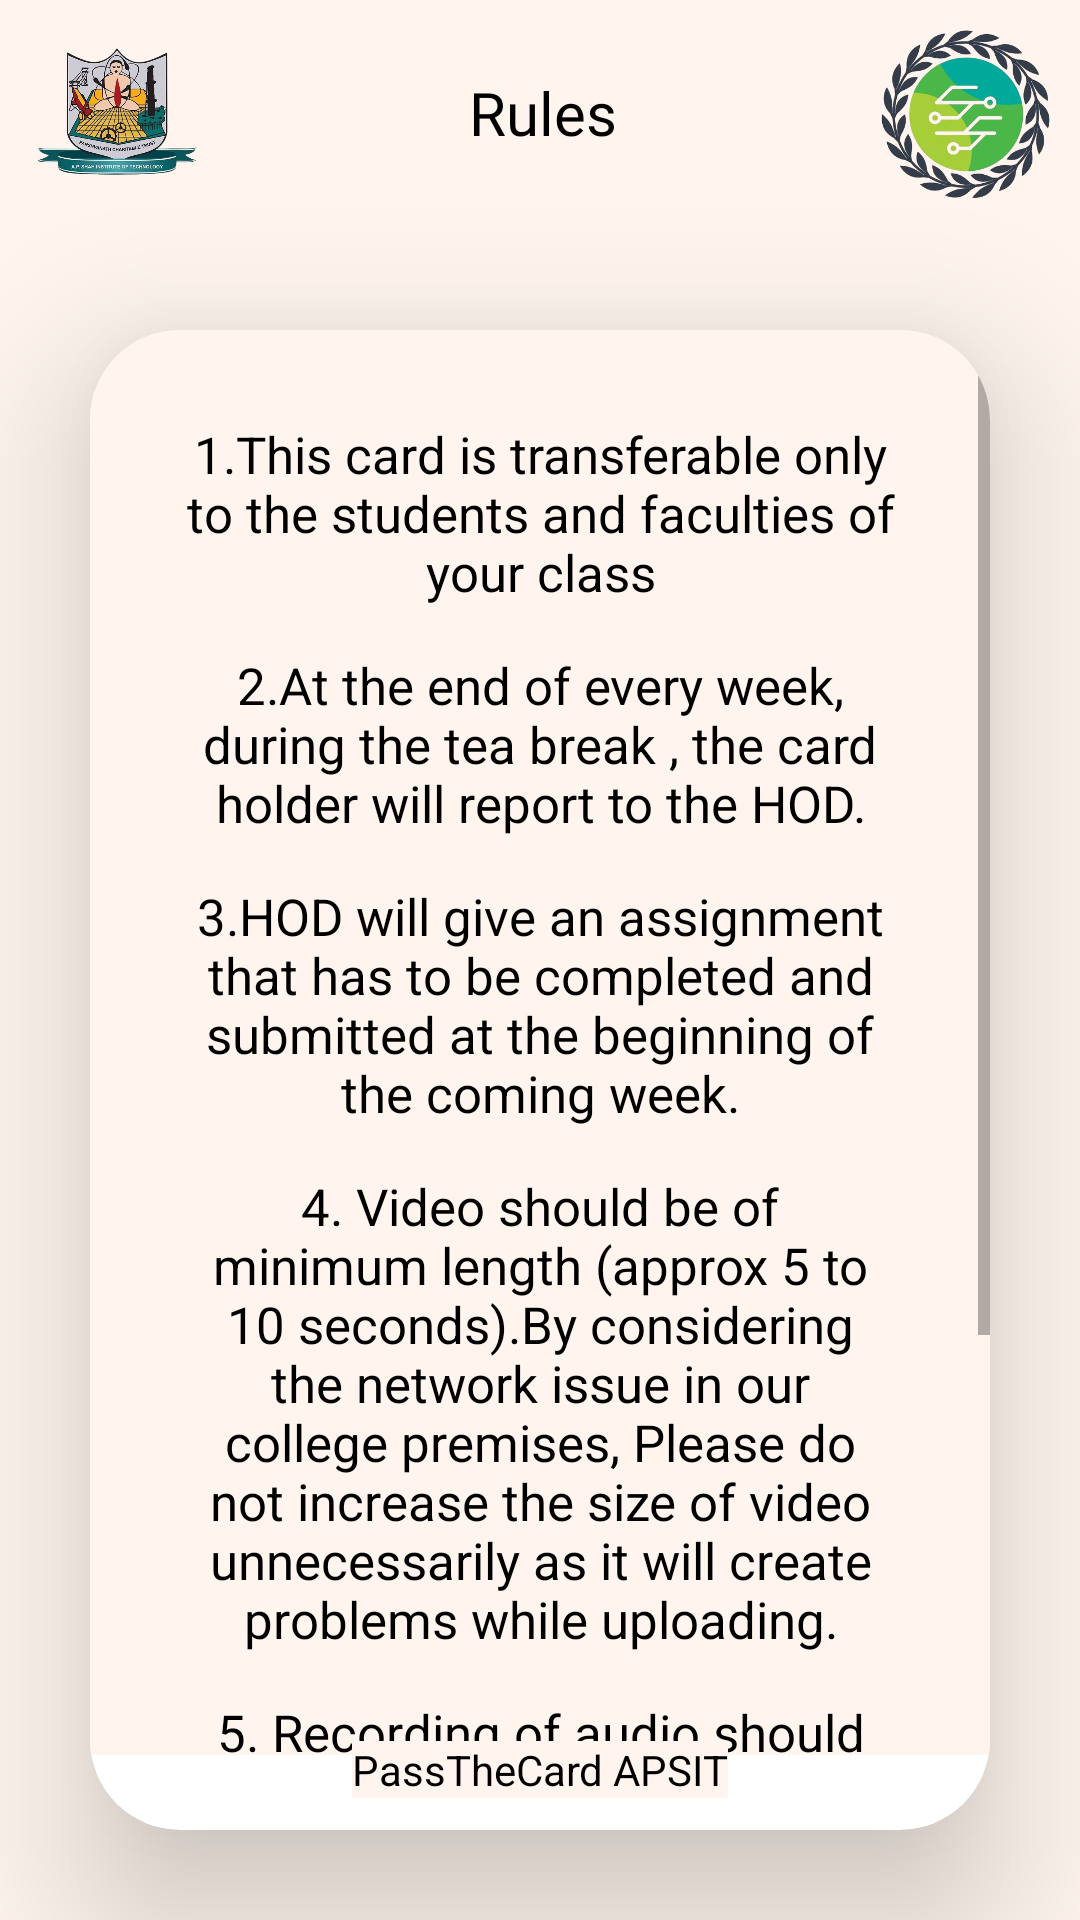

Reconstruct the res/layout file that produces this screen, plus the resources it refers to.
<!-- AndroidManifest.xml: application theme Theme.AppCompat.Light -->
<!-- res/layout/activity_rules.xml -->
<?xml version="1.0" encoding="utf-8"?>
<LinearLayout
    xmlns:android="http://schemas.android.com/apk/res/android"
    xmlns:app="http://schemas.android.com/apk/res-auto"
    xmlns:tools="http://schemas.android.com/tools"
    android:layout_width="match_parent"
    android:layout_height="match_parent"
    android:background="@color/seashell"
    android:orientation="vertical"
    tools:context=".rules">

    <LinearLayout
        android:layout_width="match_parent"
        android:layout_height="80dp"
        android:background="@color/seashell">




        <ImageView
            android:layout_width="62dp"
            android:layout_height="62dp"
            android:layout_marginStart="8dp"
            android:layout_marginTop="8dp"
            android:src="@drawable/collegelogo" />

        <TextView
            android:layout_width="337dp"
            android:layout_height="62dp"
            android:layout_marginTop="8dp"
            android:layout_marginStart="8dp"
            android:layout_marginEnd="8dp"
            android:text="Rules"
            android:textSize="20dp"
            android:textAlignment="center"
            android:paddingTop="16dp"
            android:layout_weight="1"
            android:textColor="@color/black"
            android:fontFamily="@font/regularbold"/>
        <ImageView
            android:layout_width="60dp"
            android:layout_height="60dp"
            android:src="@drawable/compslogo"
            android:layout_marginTop="8dp"
            android:layout_marginEnd="8dp"/>

    </LinearLayout>

    <androidx.cardview.widget.CardView
        android:layout_width="match_parent"
        android:layout_height="match_parent"
        android:layout_margin="30dp"
       app:cardBackgroundColor="@color/white"
        app:cardCornerRadius="30dp"
        app:cardElevation="30dp">


        <ScrollView
            android:layout_width="wrap_content"
            android:layout_height="475dp">

            <LinearLayout
                android:layout_width="wrap_content"
                android:layout_height="wrap_content"
                android:layout_marginTop="20dp"
                android:orientation="vertical">



                <TextView
                    android:layout_width="wrap_content"
                    android:layout_height="wrap_content"
                    android:layout_marginStart="30dp"
                    android:layout_marginTop="10dp"
                    android:layout_marginEnd="30dp"
                    android:gravity="center"
                    android:text="1.This card is transferable only to the students and faculties of your class"
                    android:textAlignment="center"
                    android:textColor="@color/black"
                    android:textSize="17sp" />

                <TextView
                    android:layout_width="wrap_content"
                    android:layout_height="wrap_content"
                    android:layout_marginStart="30dp"
                    android:layout_marginTop="15dp"
                    android:layout_marginEnd="30dp"
                    android:gravity="center"
                    android:text="2.At the end of every week, during the tea break , the card holder will report to the HOD."
                    android:textAlignment="center"
                    android:textColor="@color/black"
                    android:textSize="17sp" />

                <TextView
                    android:layout_width="wrap_content"
                    android:layout_height="wrap_content"
                    android:layout_marginStart="30dp"
                    android:layout_marginTop="15dp"
                    android:layout_marginEnd="30dp"
                    android:gravity="center"
                    android:text="3.HOD will give an assignment that has to be completed and submitted at the beginning of the coming week."
                    android:textAlignment="center"
                    android:textColor="@color/black"
                    android:textSize="17sp" />

                <TextView
                    android:layout_width="wrap_content"
                    android:layout_height="wrap_content"
                    android:layout_marginStart="30dp"
                    android:layout_marginTop="15dp"
                    android:layout_marginEnd="30dp"
                    android:gravity="center"
                    android:text="@string/ruleno1"
                    android:textAlignment="center"
                    android:textColor="@color/black"
                    android:textSize="17sp" />

                <TextView
                    android:layout_width="wrap_content"
                    android:layout_height="wrap_content"
                    android:layout_marginStart="30dp"
                    android:layout_marginTop="15dp"
                    android:layout_marginEnd="30dp"
                    android:gravity="center"
                    android:text="@string/ruleno2"
                    android:textAlignment="center"
                    android:textColor="@color/black"
                    android:textSize="17sp" />

                <TextView
                    android:layout_width="wrap_content"
                    android:layout_height="wrap_content"
                    android:layout_marginStart="30dp"
                    android:layout_marginTop="15dp"
                    android:layout_marginEnd="30dp"
                    android:gravity="center"
                    android:text="@string/ruleno3"
                    android:textAlignment="center"
                    android:textColor="@color/black"
                    android:textSize="17sp" />













            </LinearLayout>


        </ScrollView>





        <TextView
            android:layout_width="wrap_content"
            android:layout_height="wrap_content"
            android:layout_gravity="center"
            android:layout_marginTop="230dp"
            android:text="PassTheCard APSIT"
            android:textColor="@color/black" />




    </androidx.cardview.widget.CardView>


</LinearLayout>
<!-- resources referenced by this layout -->
<resources>
  <color name="black">#FF000000</color>
  <color name="seashell">#FFF5EE</color>
  <color name="white">#FFFFFFFF</color>
  <!-- drawable collegelogo: png bitmap (drawable-v24, 213021 bytes) -->
  <!-- drawable compslogo: png bitmap (drawable-v24, 122214 bytes) -->
  <string name="ruleno1">4. Video should be of minimum length (approx 5 to 10 seconds).By considering the network issue in our college premises, Please do not increase the size of video unnecessarily as it will create problems while uploading.</string>
  <string name="ruleno2">5. Recording of audio should be done in a order so that the voice of the future cardholder will be clear and audible.</string>
  <string name="ruleno3">6.There is should be one witness from both sides ensuring the card transaction between previous and future cardholder to avoid the conflict between both parties.</string>
  <style name="Theme.AppCompat.Light" parent="android:Theme.Material.Light.NoActionBar">
          <item name="android:statusBarColor">@color/seashell</item>
          <item name="android:background">@color/seashell</item>
      </style>
</resources>
